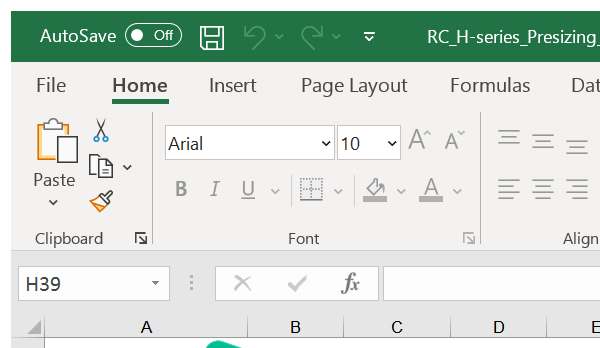
Task: ITO Rc Project Citrix Version
Workflow: Send output Values

Step 1 [try]: Attach Window 'excel.exe Presizing-RC_...' on the element in window 'RC_H-series_Presizing_5-0-0-23.xlsm - Excel' (excel.exe)

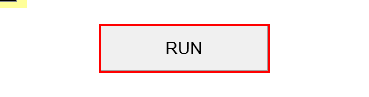
Step 2: click on the shape 'Rectangle'

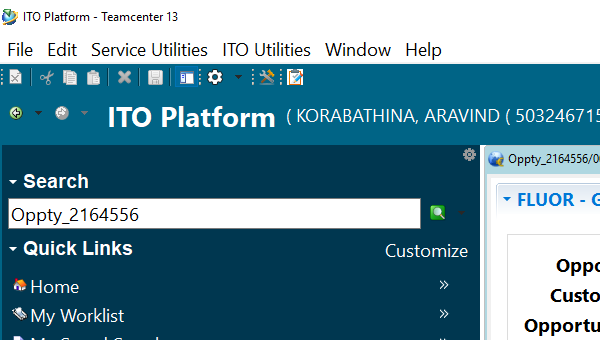
Step 3 [try]: Attach Window 'javaw.exe ITO' on the element in window 'ITO Platform - Teamcenter 13' (javaw.exe)

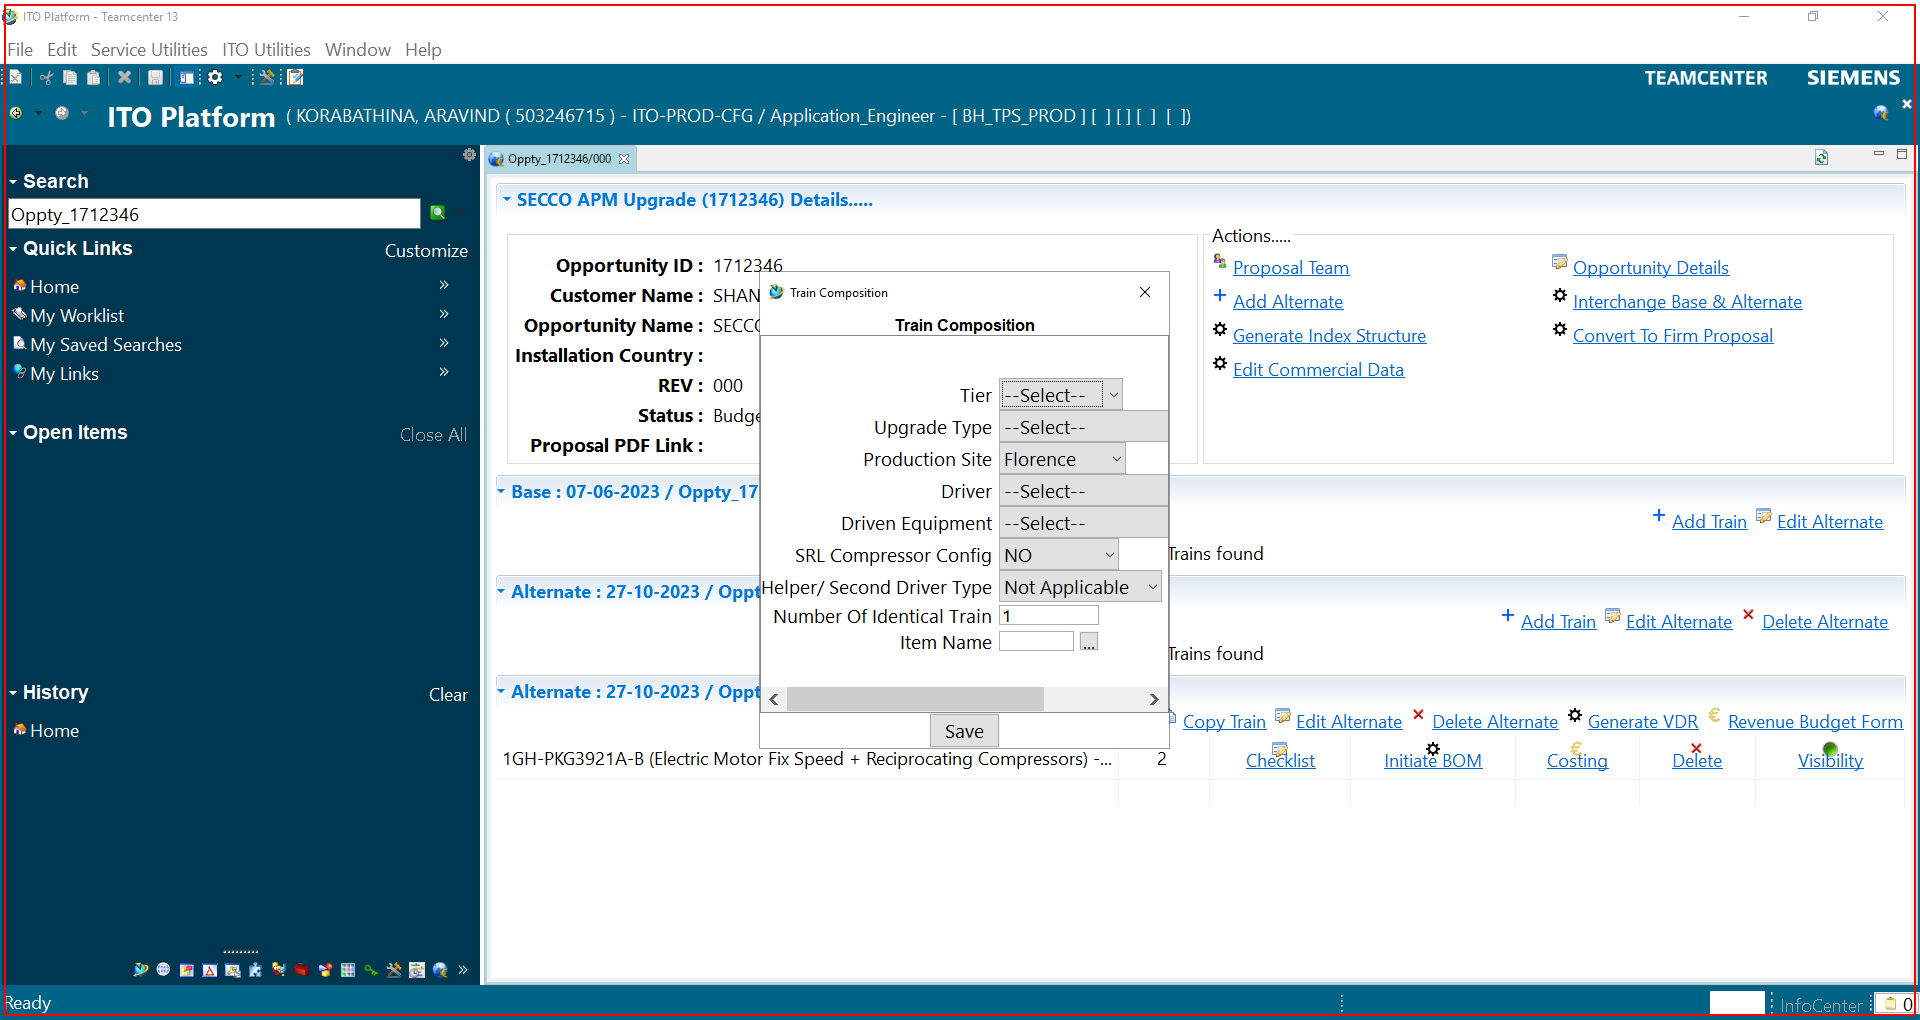
Step 4 [try]: Activate Windows Before take screen shot

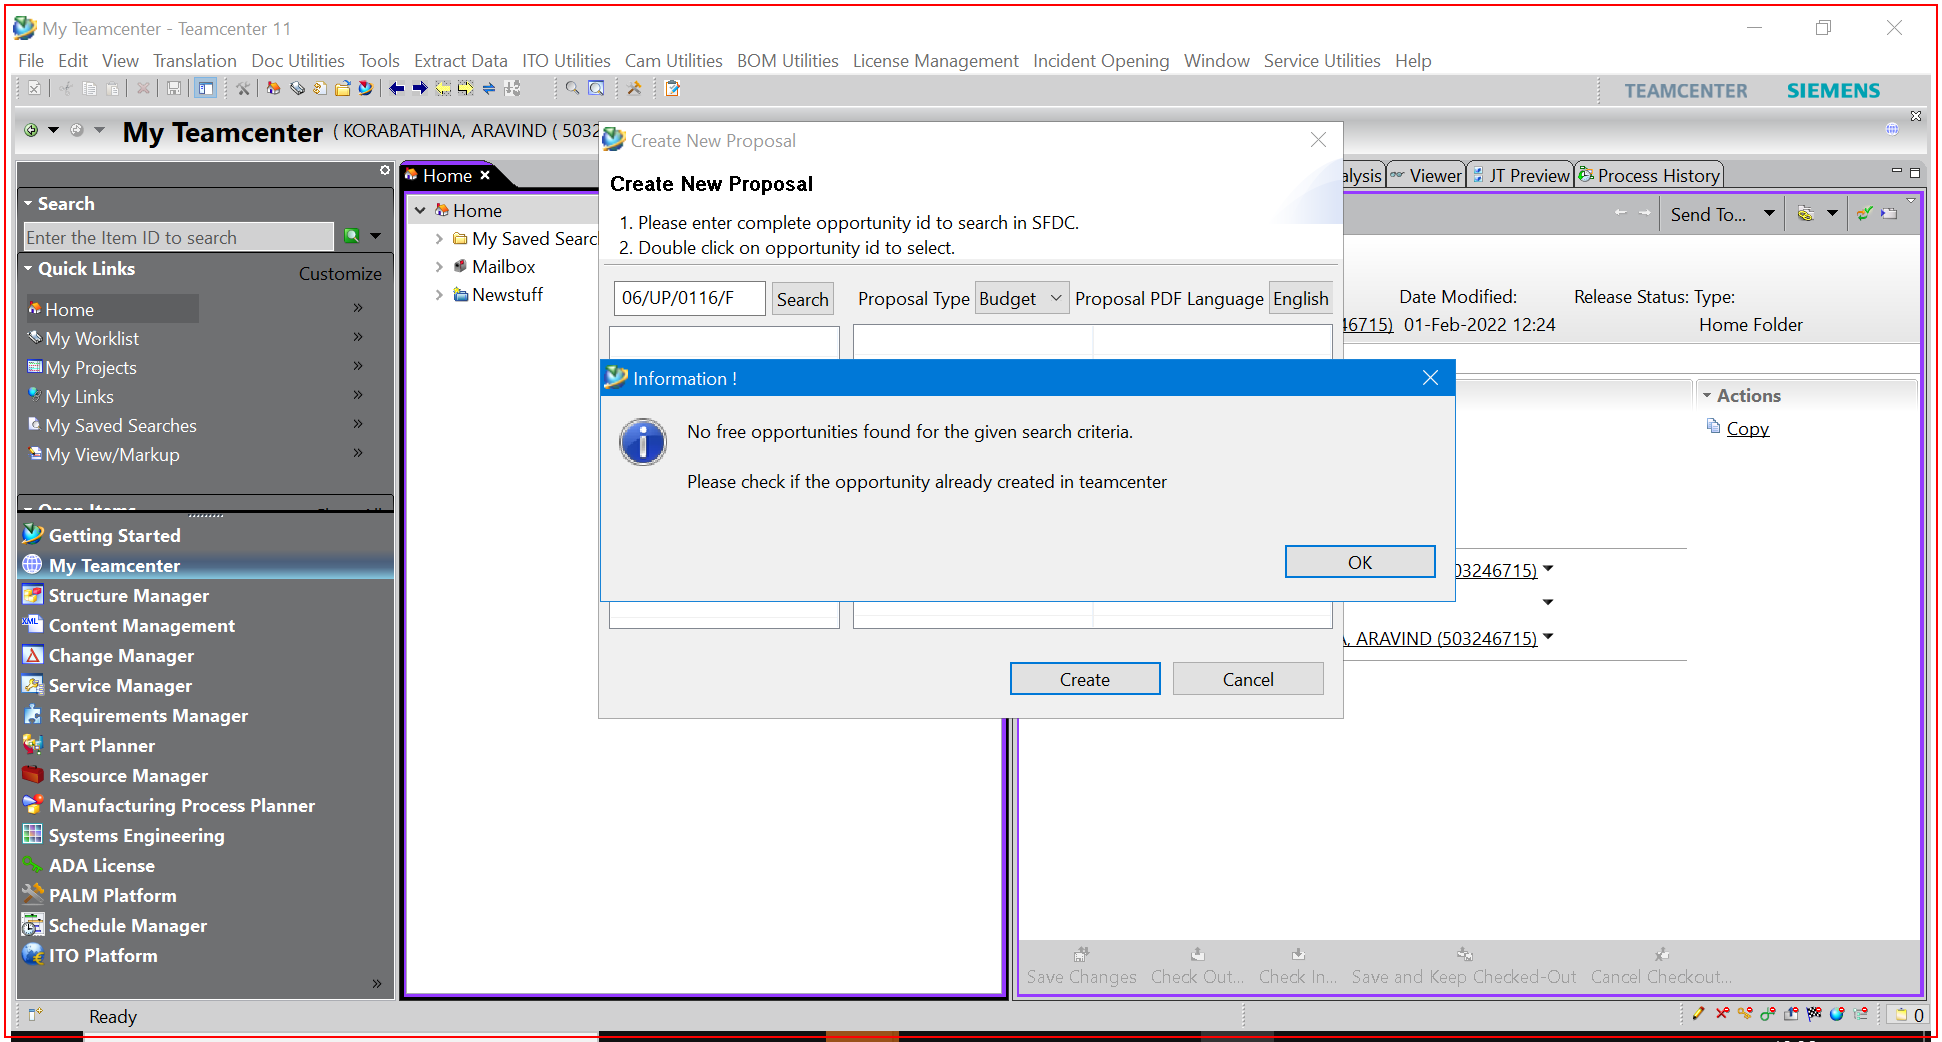
Step 5: screenshot-of of 'pane  Sheet Input'

Step 6 [catch]: screenshot-of of the pane 'Sheet Input' in window 'Presizing*' (excel.exe) (no picture)

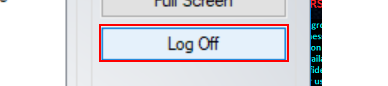
Step 7 [finally]: click on 'Log Off' in window 'Citrix Workspace Connection Center' (concentr.exe)

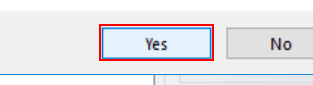
Step 8: click on 'Yes' in window 'Citrix Workspace Connection Center' (concentr.exe)